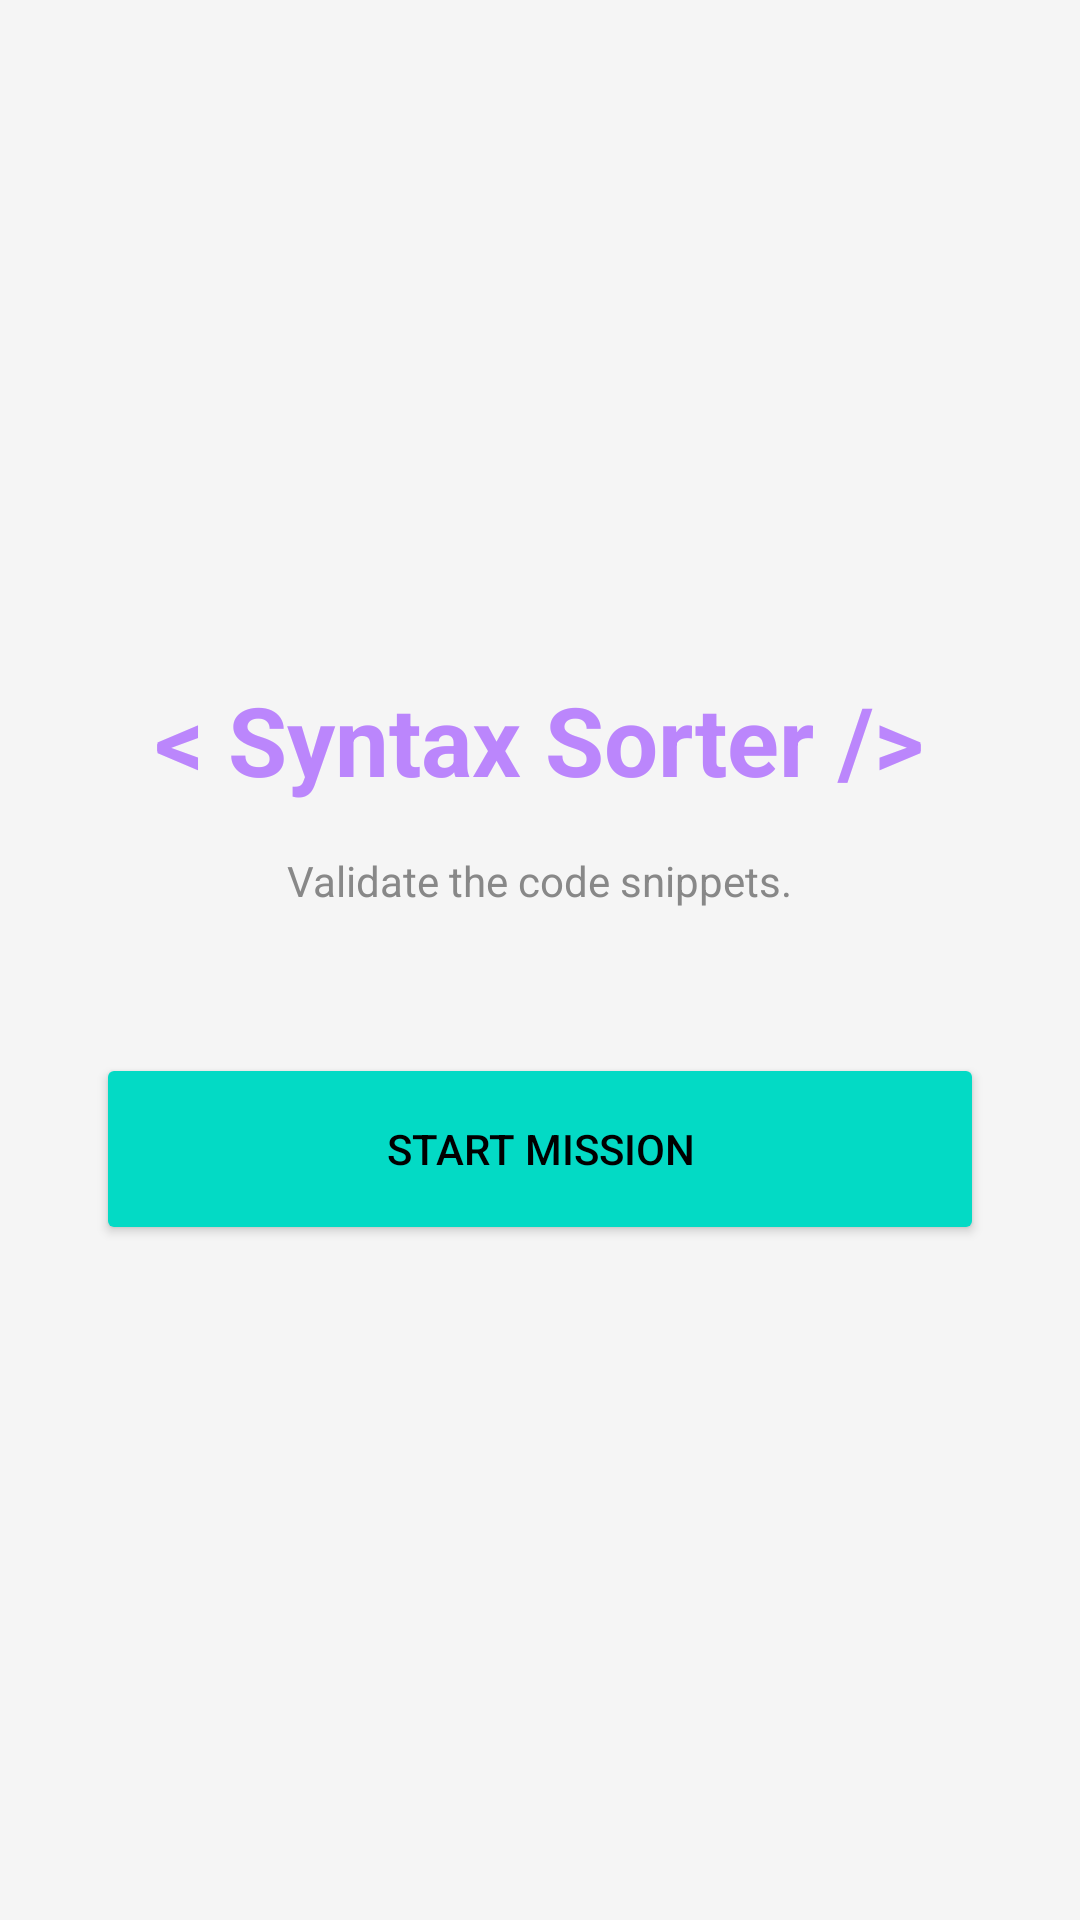

Layout XML and referenced resources for this Android screen:
<!-- AndroidManifest.xml: application theme Theme.A2Prep -->
<!-- res/layout/activity_main.xml -->
<?xml version="1.0" encoding="utf-8"?>
<LinearLayout xmlns:android="http://schemas.android.com/apk/res/android"
    xmlns:app="http://schemas.android.com/apk/res-auto"
    xmlns:tools="http://schemas.android.com/tools"
    android:id="@+id/main"
    android:layout_width="match_parent"
    android:layout_height="match_parent"
    android:orientation="vertical"
    android:gravity="center"
    android:padding="32dp"
    android:background="#F5F5F5"
    tools:context=".MainActivity">

    <TextView
        android:id="@+id/tvTitle"
        android:layout_width="wrap_content"
        android:layout_height="wrap_content"
        android:text="&lt; Syntax Sorter /&gt;"
        android:textSize="32sp"
        android:textStyle="bold"
        android:textColor="#BB86FC"
        android:layout_marginBottom="16dp"/>

    <TextView
        android:layout_width="wrap_content"
        android:layout_height="wrap_content"
        android:text="Validate the code snippets."
        android:textColor="#888888"
        android:layout_marginBottom="48dp"/>

    <Button
        android:id="@+id/btnStart"
        android:layout_width="match_parent"
        android:layout_height="64dp"
        android:text="START MISSION"
        android:backgroundTint="#03DAC5"
        android:textColor="#000000" />

</LinearLayout>
<!-- resources referenced by this layout -->
<resources>
  <style name="Theme.A2Prep" parent="Base.Theme.A2Prep" />
  <style name="Base.Theme.A2Prep" parent="Theme.Material3.DayNight.NoActionBar">
          
          
      </style>
</resources>
